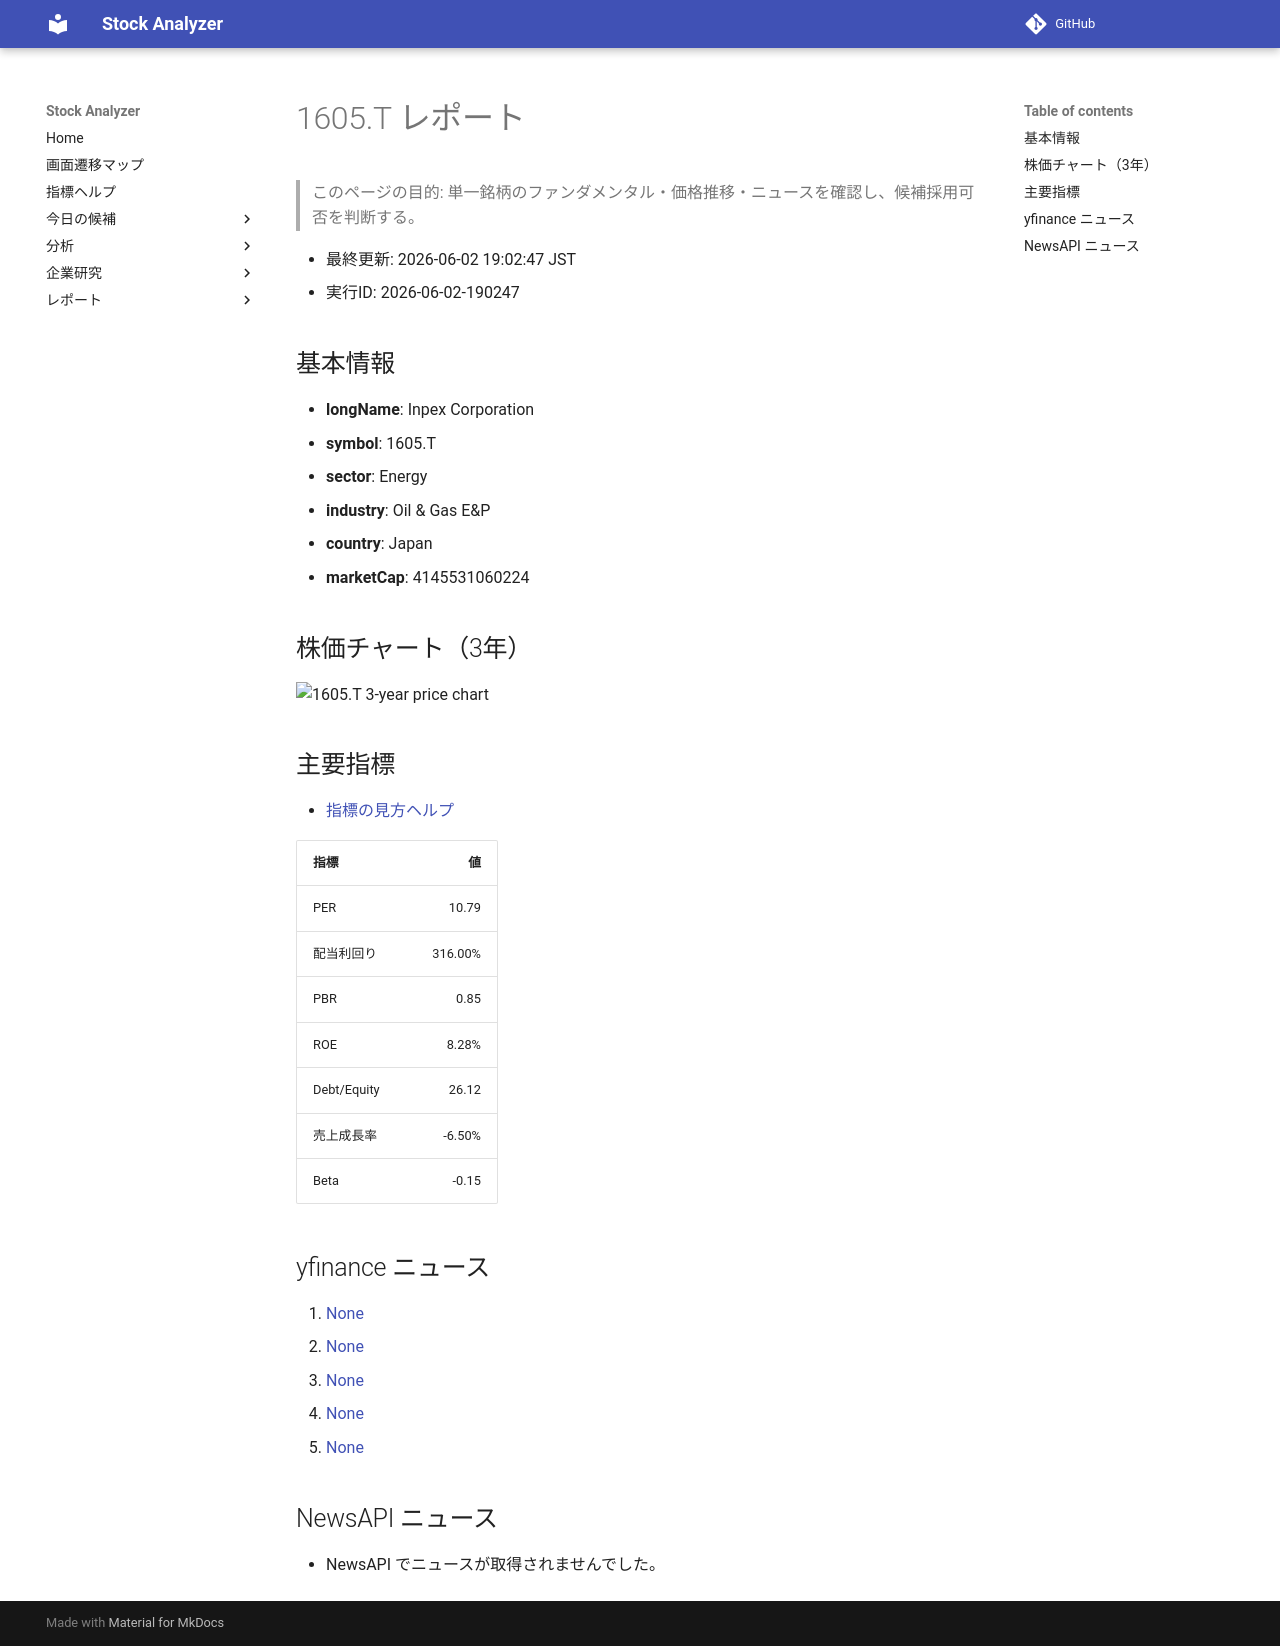

repository: Yumi-note/Making-APP · page: stocks/2026-06-02/190247/1605_T/index.html · generator: mkdocs

# 1605.T レポート

> このページの目的: 単一銘柄のファンダメンタル・価格推移・ニュースを確認し、候補採用可否を判断する。

- 最終更新: 2026-06-02 19:02:47 JST
- 実行ID: 2026-06-02-190247

## 基本情報

- **longName**: Inpex Corporation
- **symbol**: 1605.T
- **sector**: Energy
- **industry**: Oil & Gas E&P
- **country**: Japan
- **marketCap**: 4145531060224

## 株価チャート（3年）

![1605.T 3-year price chart](1605_T_3y.png)

## 主要指標

- [指標の見方ヘルプ](../../../../indicators.md)

| 指標 | 値 |
|---|---:|
| PER | 10.79 |
| 配当利回り | 316.00% |
| PBR | 0.85 |
| ROE | 8.28% |
| Debt/Equity | 26.12 |
| 売上成長率 | -6.50% |
| Beta | -0.15 |

## yfinance ニュース

1. [None](None)
2. [None](None)
3. [None](None)
4. [None](None)
5. [None](None)

## NewsAPI ニュース

- NewsAPI でニュースが取得されませんでした。
